Dataset: processed_campo_aug (GitHub, GabrielMacielZavarize/identificadordeabelha). Classes: cleopatra, cupreola, discors, euterpe, semele, sparsilis.

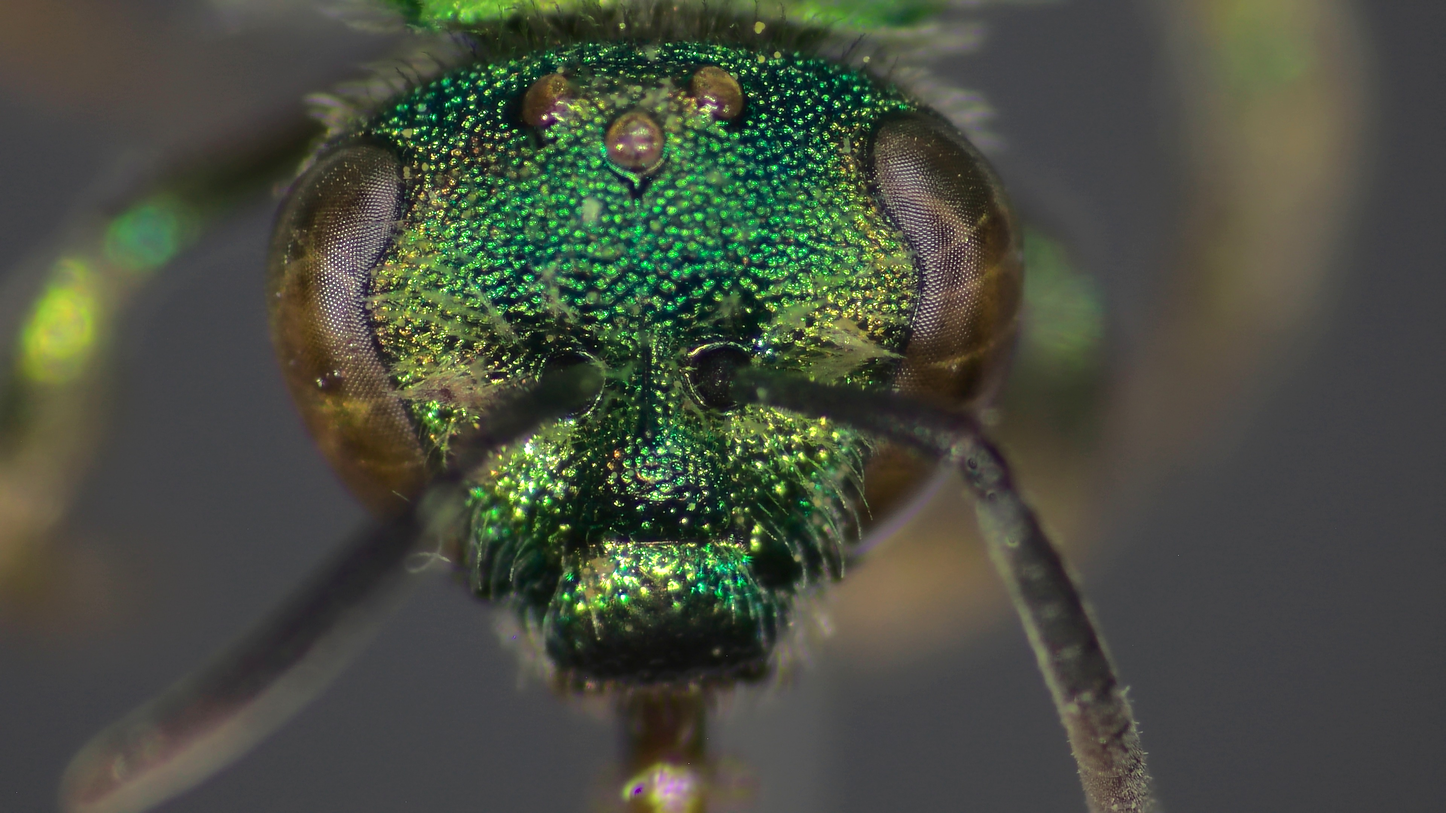
Label: euterpe

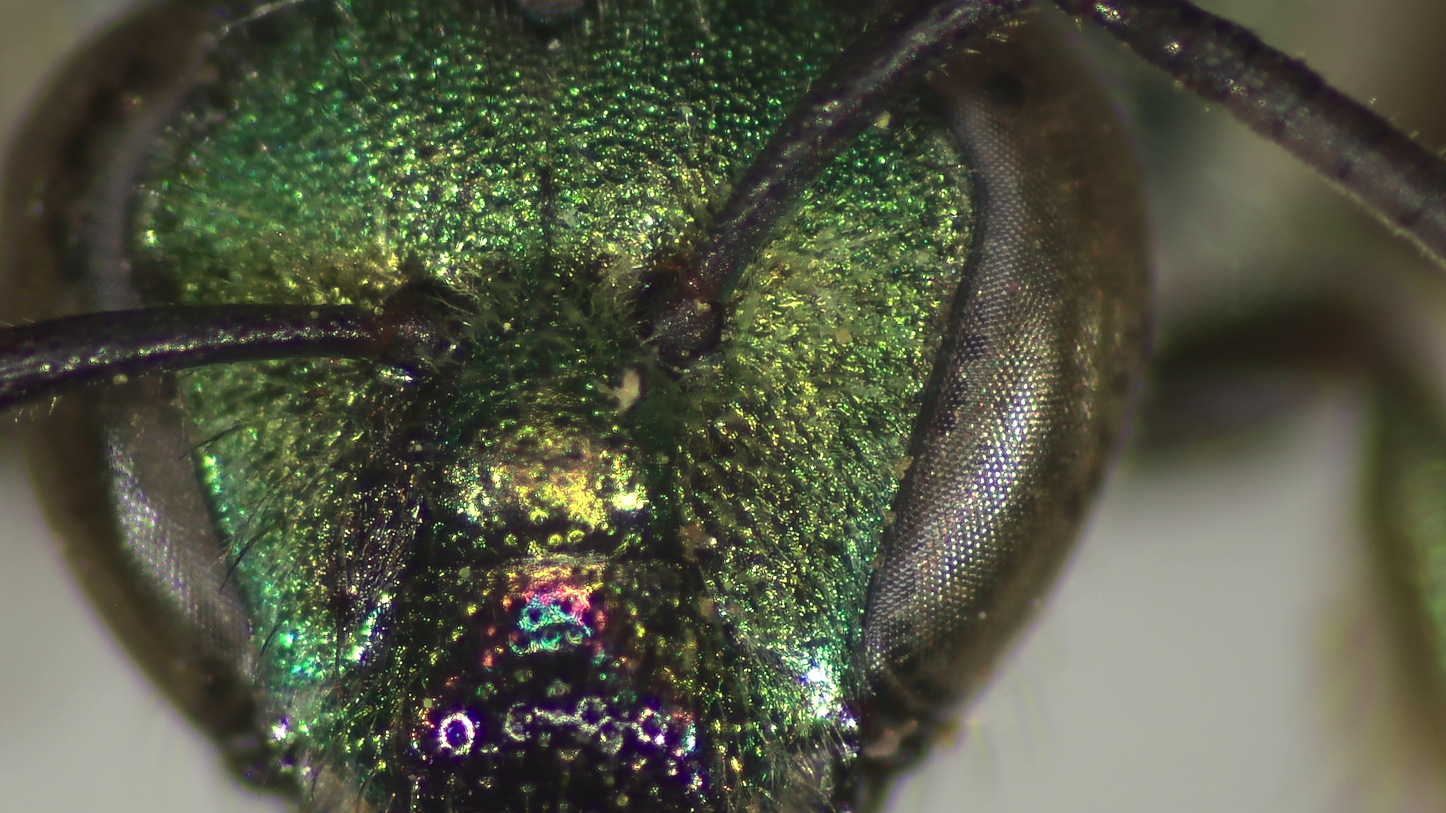
Label: sparsilis

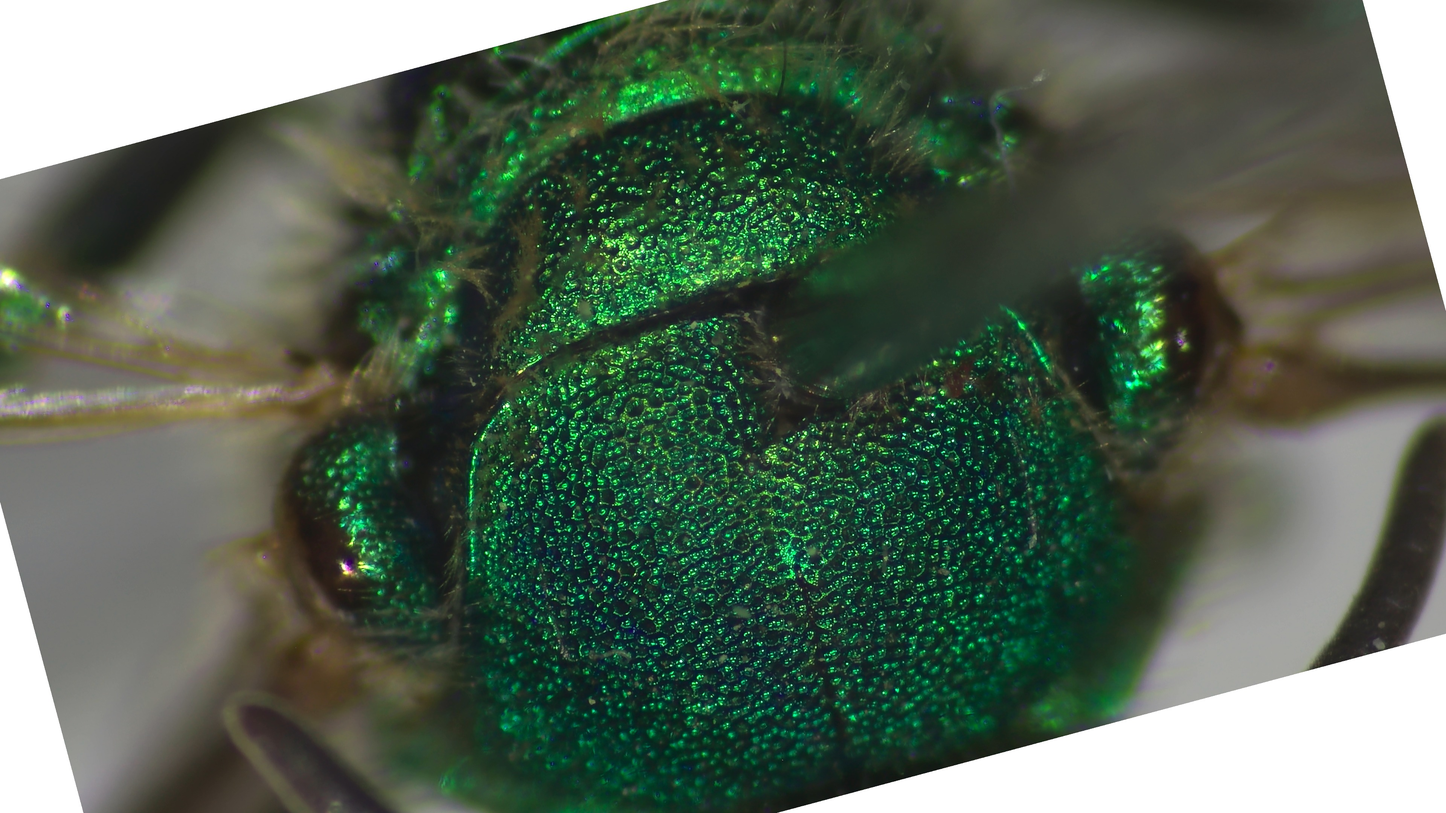
Label: cupreola

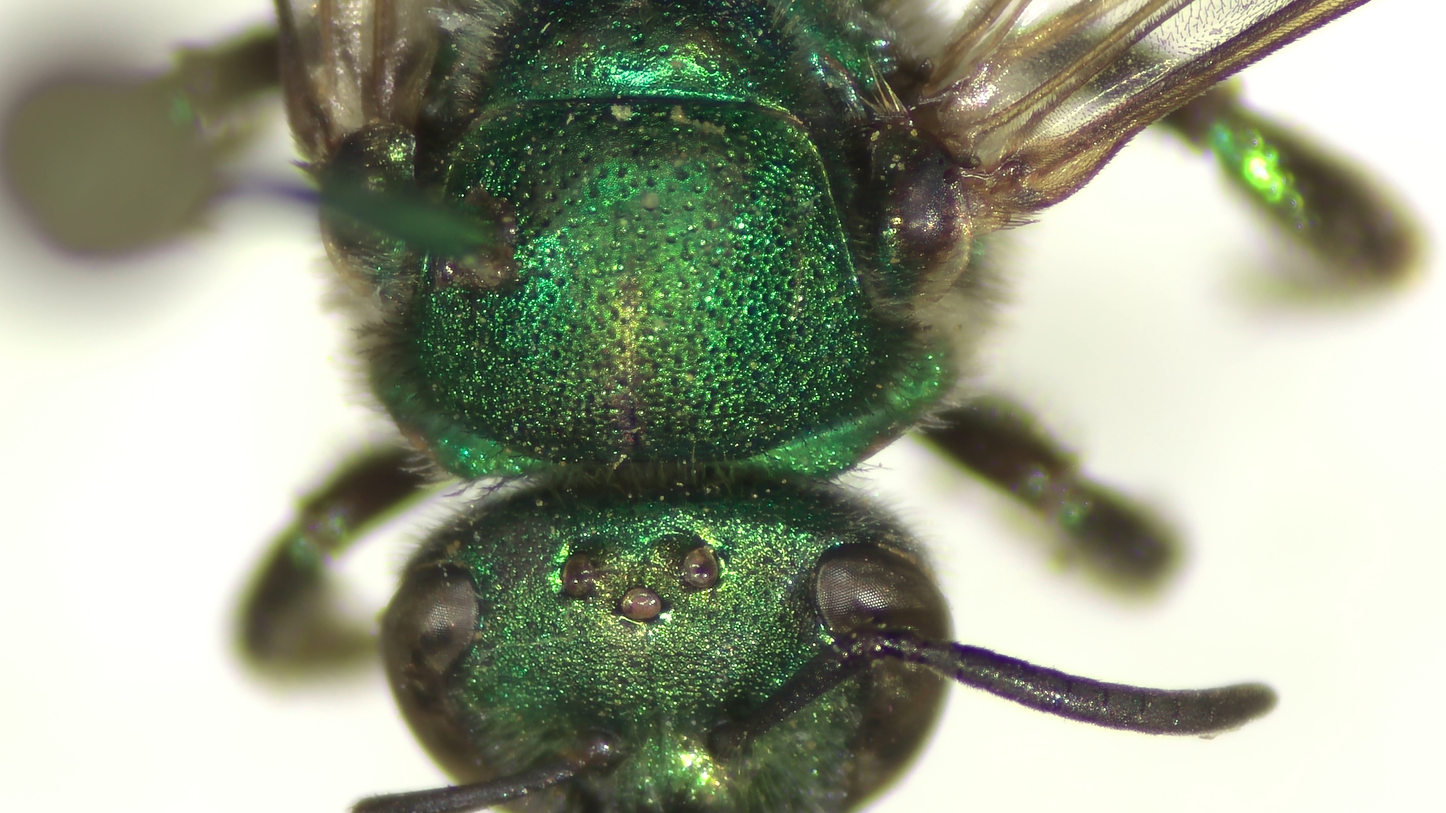
Label: sparsilis

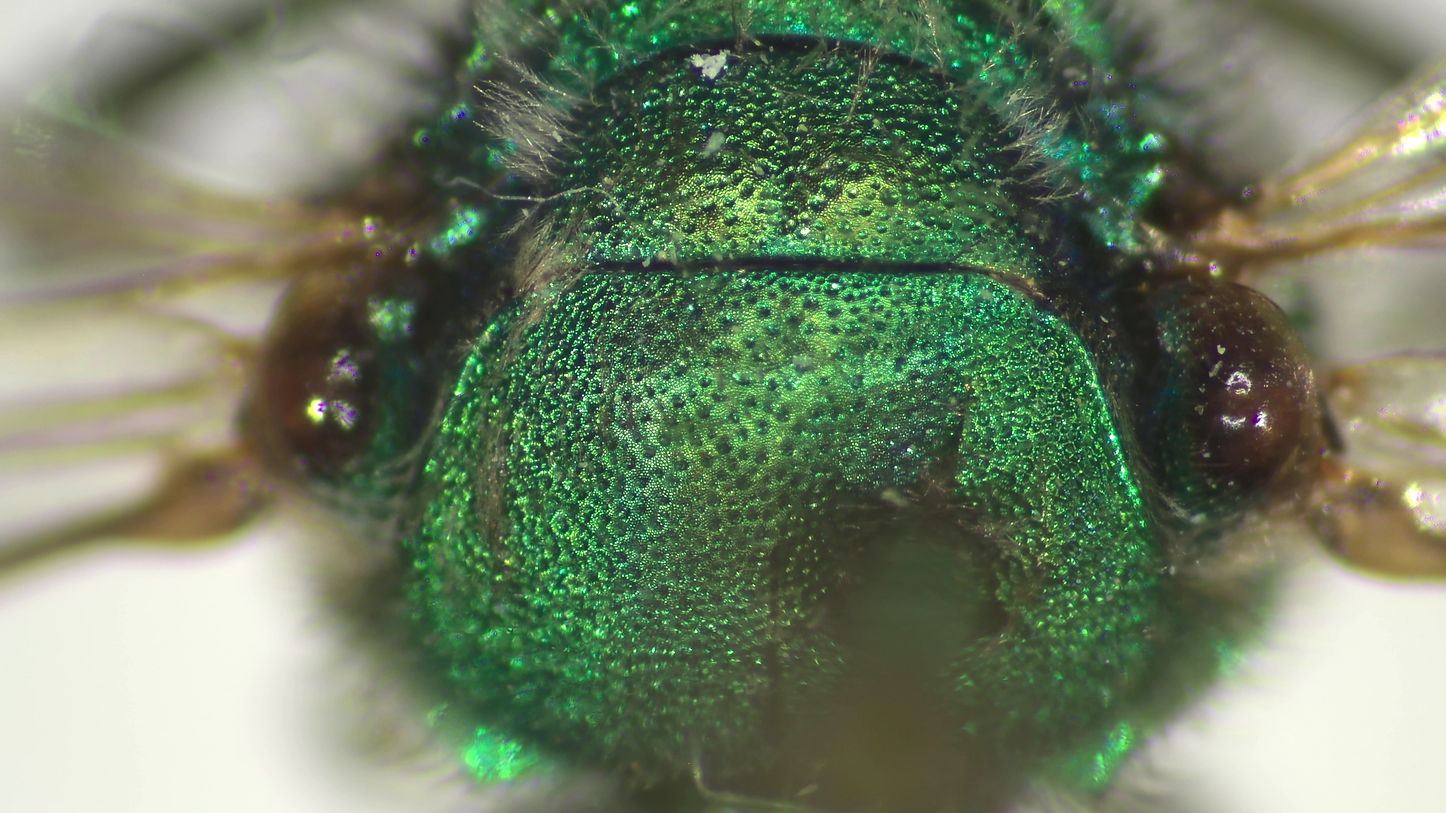
Label: semele

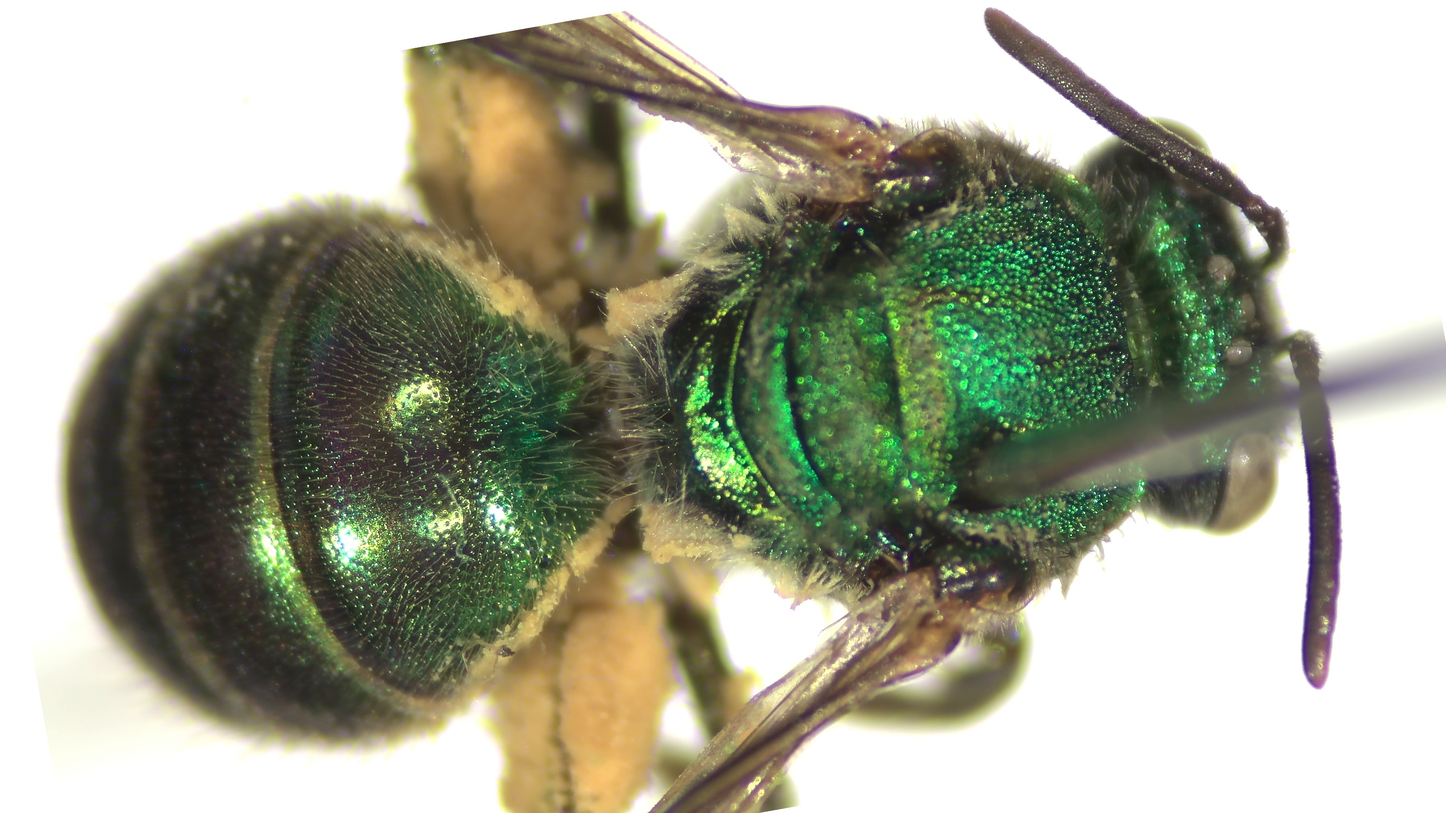
Label: discors
